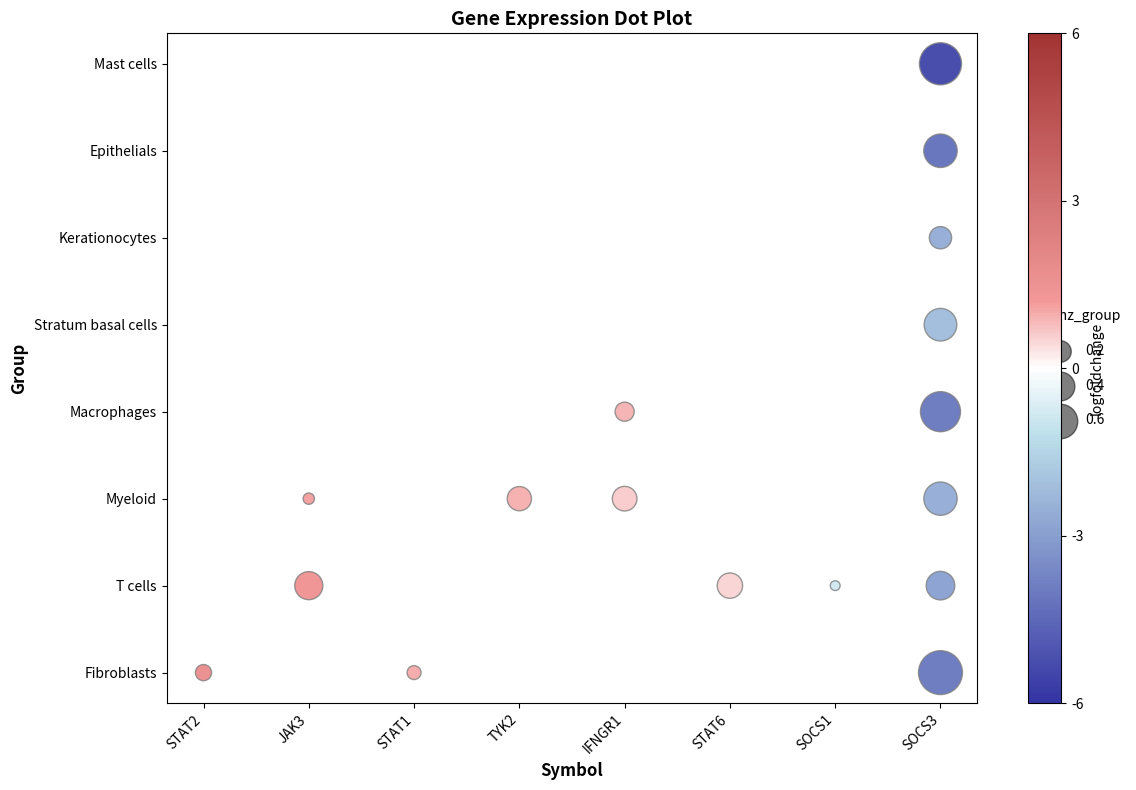

Generate this figure with matplotlib:
import pandas as pd
import matplotlib.pyplot as plt
import numpy as np
from matplotlib.colors import LinearSegmentedColormap

# 创建示例数据（根据您提供的表格）
data = {
    'Symbol': ['STAT2', 'JAK3', 'JAK3', 'STAT1', 'TYK2', 'IFNGR1', 'IFNGR1', 'STAT6', 
               'SOCS1', 'SOCS3', 'SOCS3', 'SOCS3', 'SOCS3', 'SOCS3', 'SOCS3', 'SOCS3', 'SOCS3'],
    'logfoldchanges': [1.5638305, 1.3301098, 1.0853907, 0.97596735, 0.89681333, 0.86135674, 
                       0.5783798, 0.5046044, -0.835223, -2.0900233, -2.5210917, -2.5291514, 
                       -2.829026, -3.8919094, -3.9351864, -4.1098604, -5.2207017],
    'pct_nz_group': [0.16230489379180849, 0.2642073778664008, 0.13641055891461437, 
                     0.1491608966083793, 0.22504055449048813, 0.1823297692740574, 
                     0.22872732635304527, 0.235543369890329, 0.13015717092337917, 
                     0.31732840874115115, 0.3262987012987013, 0.20754290876242096, 
                     0.26964636542239684, 0.48451829655861256, 0.42178217821782177, 
                     0.3280828082808281, 0.4542728635682159],
    'group': ['Fibroblasts', 'T cells', 'Myeloid', 'Fibroblasts', 'Myeloid', 'Macrophages', 
              'Myeloid', 'T cells', 'T cells', 'Stratum basal cells', 'Myeloid', 
              'Kerationocytes', 'T cells', 'Fibroblasts', 'Macrophages', 'Epithelials', 
              'Mast cells']
}

df = pd.DataFrame(data)

# 创建自定义颜色映射：负值蓝色渐变，0为白色，正值红色渐变
colors = [(0, 'darkblue'), (0.4, 'lightblue'), (0.5, 'white'), (0.6, 'lightcoral'), (1, 'darkred')]
cmap = LinearSegmentedColormap.from_list('custom_red_blue', colors)

# 设置点的大小范围（根据pct_nz_group值）
min_size = 50
max_size = 1000
sizes = min_size + (max_size - min_size) * (df['pct_nz_group'] - df['pct_nz_group'].min()) / (df['pct_nz_group'].max() - df['pct_nz_group'].min())

# 创建图表
plt.figure(figsize=(12, 8))

# 绘制散点图
scatter = plt.scatter(
    x=df['Symbol'],
    y=df['group'],
    s=sizes,
    c=df['logfoldchanges'],
    cmap=cmap,
    vmin=-6,  # 根据数据范围设置
    vmax=6,   # 根据数据范围设置
    edgecolor='gray',
    alpha=0.8
)

# 添加颜色条
cbar = plt.colorbar(scatter, label='logfoldchange')
cbar.set_ticks([-6, -3, 0, 3, 6])  # 设置刻度位置

# 添加标签和标题
plt.xlabel('Symbol', fontsize=12, fontweight='bold')
plt.ylabel('Group', fontsize=12, fontweight='bold')
plt.title('Gene Expression Dot Plot', fontsize=14, fontweight='bold')

# 调整布局
plt.xticks(rotation=45, ha='right')  # 旋转x轴标签
plt.tight_layout()

# 添加图例说明点的大小
for size in [0.2, 0.4, 0.6]:
    plt.scatter([], [], s=min_size + (max_size - min_size)*size, 
                c='k', alpha=0.5, label=f'{size:.1f}')
plt.legend(title='pct_nz_group', loc='center left', bbox_to_anchor=(1.05, 0.5), 
           frameon=False, labelspacing=1.5)

plt.show()
plt.savefig('gene_expression_dotplot.png', dpi=300, bbox_inches='tight')
plt.savefig('gene_expression_dotplot.pdf', bbox_inches='tight')
